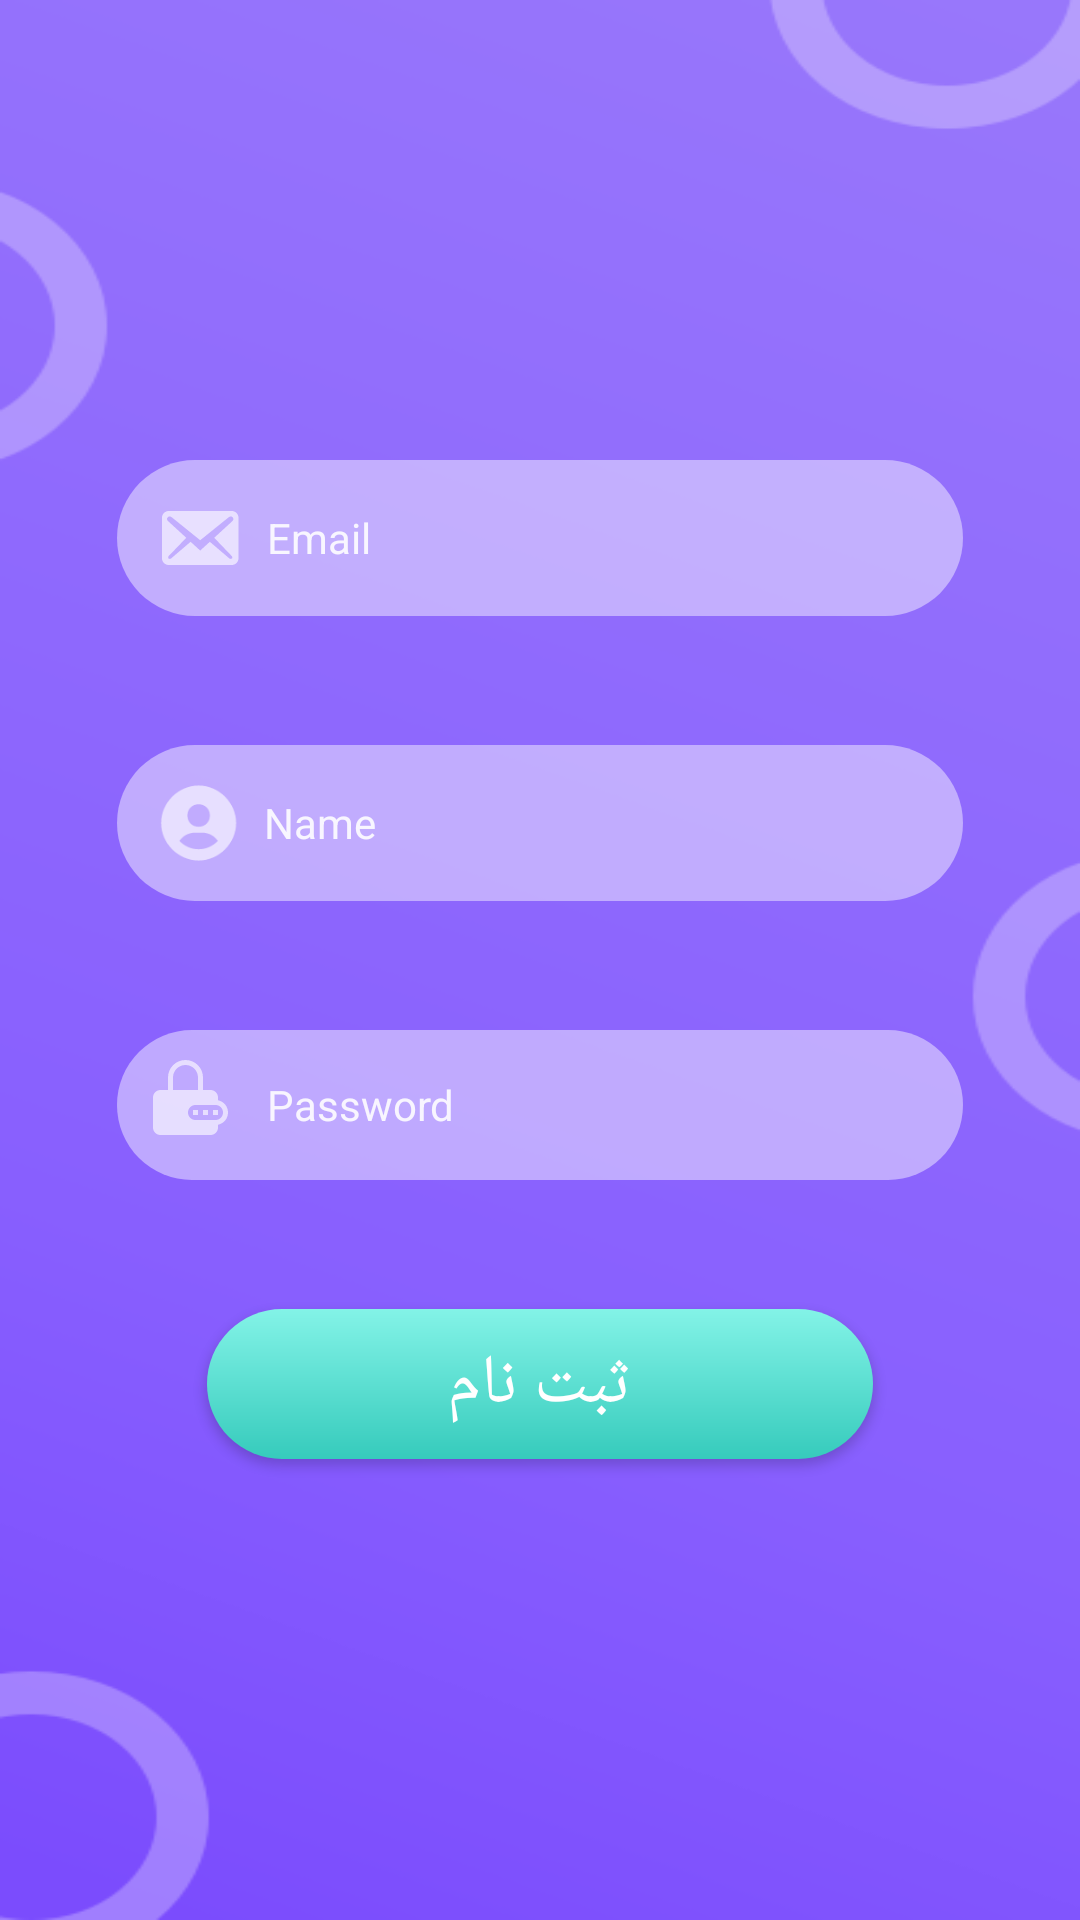

Write the Android layout XML for this screen, with the resource values it uses.
<!-- AndroidManifest.xml: application theme Theme.Financialmanagement -->
<!-- res/layout/activity_singup.xml -->
<?xml version="1.0" encoding="utf-8"?>
<LinearLayout xmlns:android="http://schemas.android.com/apk/res/android"
    xmlns:app="http://schemas.android.com/apk/res-auto"
    xmlns:tools="http://schemas.android.com/tools"
    android:layout_width="match_parent"
    android:gravity="center"
    android:orientation="vertical"
    android:layoutDirection="ltr"
    android:background="@drawable/sliderbg"
    android:layout_height="match_parent"
    tools:context=".SingupActivity">

    <LinearLayout
        android:layout_width="282dp"
        android:layout_height="52dp"
        android:weightSum="2"
        android:id="@+id/lyemail"
        android:layout_marginBottom="43sp"
        android:gravity="center_vertical"
        android:paddingLeft="12dp"
        android:orientation="horizontal"
        android:background="@drawable/input_bg">
        <ImageView
            android:layout_width="30dp"
            android:layout_height="30dp"
            android:layout_marginRight="8dp"
            android:src="@drawable/ic_email"/>
        <EditText
            android:layout_width="220dp"
            android:hint="Email"
            android:textSize="14sp"
            android:textColor="#fff"
            android:inputType="textEmailAddress"
            android:id="@+id/TxtEmail"
            android:textColorHint="#E2FFFFFF"
            android:background="@null"
            android:layout_height="match_parent"
            tools:ignore="InvalidId" />
    </LinearLayout>

    <LinearLayout
        android:layout_width="282dp"
        android:layout_height="52dp"
        android:weightSum="2"
        android:layout_marginBottom="43sp"
        android:gravity="center_vertical"
        android:paddingLeft="11dp"
        android:orientation="horizontal"
        android:background="@drawable/input_bg">
        <ImageView
            android:layout_width="30dp"
            android:layout_height="30dp"
            android:layout_marginRight="8dp"
            android:src="@drawable/ic_prof"/>
        <EditText
            android:layout_width="220dp"
            android:hint="Name"
            android:textSize="14sp"
            android:textColor="#fff"
            android:inputType="text"
            android:id="@+id/TXTName"
            android:textColorHint="#E2FFFFFF"
            android:background="@null"
            android:layout_height="match_parent"
            tools:ignore="InvalidId" />
    </LinearLayout>

    <LinearLayout
        android:layout_width="282dp"
        android:layout_marginBottom="43sp"
        android:layout_height="50dp"
        android:weightSum="2"
        android:gravity="center_vertical"
        android:paddingLeft="12dp"
        android:orientation="horizontal"
        android:background="@drawable/input_bg">
        <ImageView
            android:layout_width="30dp"
            android:layout_height="30dp"
            android:layout_marginRight="8dp"
            android:src="@drawable/ic_pass"/>
        <EditText
            android:layout_width="220dp"
            android:hint="Password"
            android:textSize="14sp"
            android:textColor="#fff"
            android:inputType="textPassword"
            android:id="@+id/TxtPass"
            android:textColorHint="#E2FFFFFF"
            android:background="@null"
            android:layout_height="match_parent"
            tools:ignore="InvalidId" />
    </LinearLayout>

    <Button
        android:id="@+id/BtnSign"
        android:layout_width="222dp"
        android:layout_height="50dp"
        android:background="@drawable/button_style"
        android:fontFamily="@font/kalameh_bold"
        android:text="ثبت نام"
        android:textColor="@color/white"
        android:textSize="23sp" />
</LinearLayout>
<!-- resources referenced by this layout -->
<resources>
  <color name="white">#FFFFFFFF</color>
  <!-- drawable button_style (drawable) -->
  <?xml version="1.0" encoding="utf-8"?>
  <shape xmlns:android="http://schemas.android.com/apk/res/android">
      <corners android:radius="55dp"/>
      <gradient
           android:startColor="#83F3E7"
           android:endColor="#36CBBC"
           android:angle="-90"/>
  </shape>
  <!-- drawable ic_email (drawable) -->
  <vector xmlns:android="http://schemas.android.com/apk/res/android"
      android:width="27dp"
      android:height="27dp"
      android:viewportWidth="27"
      android:viewportHeight="27">
    <path
        android:pathData="M25.65,19.575V7.425C25.65,6.3045 24.7455,5.4 23.625,5.4H4.7115C3.591,5.4 2.6865,6.3045 2.6865,7.425V19.575C2.6865,20.6955 3.591,21.6 4.7115,21.6H23.625C24.7455,21.6 25.65,20.6955 25.65,19.575ZM23.8815,7.2765C24.327,7.722 24.084,8.181 23.841,8.4105L18.36,13.4325L23.625,18.9135C23.787,19.1025 23.895,19.3995 23.706,19.602C23.5305,19.818 23.1255,19.8045 22.95,19.6695L17.0505,14.634L14.1615,17.2665L11.286,14.634L5.3865,19.6695C5.211,19.8045 4.806,19.818 4.6305,19.602C4.4415,19.3995 4.5495,19.1025 4.7115,18.9135L9.9765,13.4325L4.4955,8.4105C4.2525,8.181 4.0095,7.722 4.455,7.2765C4.9005,6.831 5.3595,7.047 5.7375,7.371L14.1615,14.175L22.599,7.371C22.977,7.047 23.436,6.831 23.8815,7.2765Z"
        android:fillColor="#ffffff"
        android:fillAlpha="0.62"/>
  </vector>
  <!-- drawable ic_pass: vector/xml drawable (drawable, 2240 chars, omitted) -->
  <!-- drawable ic_prof (drawable) -->
  <vector android:height="55dp" android:viewportHeight="30"
      android:viewportWidth="30" android:width="55dp"
      xmlns:android="http://schemas.android.com/apk/res/android">
    <path android:fillAlpha="0.62" android:fillColor="#ffffff" android:pathData="M16.2002,2.5C9.424,2.5 3.7002,8.2238 3.7002,15C3.7002,21.7762 9.424,27.5 16.2002,27.5C22.9764,27.5 28.7002,21.7762 28.7002,15C28.7002,8.2238 22.9764,2.5 16.2002,2.5ZM16.2002,8.75C18.3589,8.75 19.9502,10.34 19.9502,12.5C19.9502,14.66 18.3589,16.25 16.2002,16.25C14.0427,16.25 12.4502,14.66 12.4502,12.5C12.4502,10.34 14.0427,8.75 16.2002,8.75ZM9.8177,20.965C10.9389,19.315 12.8089,18.215 14.9502,18.215H17.4502C19.5927,18.215 21.4614,19.315 22.5827,20.965C20.9852,22.675 18.7189,23.75 16.2002,23.75C13.6814,23.75 11.4152,22.675 9.8177,20.965Z"/>
  </vector>
  <!-- drawable input_bg (drawable) -->
  <?xml version="1.0" encoding="utf-8"?>
  <shape android:shape="rectangle" xmlns:android="http://schemas.android.com/apk/res/android">
    <corners android:radius="40dp"/>
      <solid android:color="#73FFFFFF"/>
  </shape>
  <!-- drawable sliderbg: png bitmap (drawable, 16159 bytes) -->
  <style name="Theme.Financialmanagement" parent="Theme.AppCompat.Light.NoActionBar">
          
          <item name="colorPrimary">@color/purple_500</item>
          <item name="colorPrimaryVariant">@color/purple_700</item>
          <item name="colorOnPrimary">@color/white</item>
          
          <item name="colorSecondary">@color/teal_200</item>
          <item name="colorSecondaryVariant">@color/teal_700</item>
          <item name="colorOnSecondary">@color/black</item>
          
          <item name="android:statusBarColor" tools:targetApi="l">?attr/colorPrimaryVariant</item>
          
      </style>
  <color name="purple_500">#8E67FD</color>
  <color name="purple_700">#FF3700B3</color>
  <color name="teal_200">#FF03DAC5</color>
  <color name="teal_700">#FF018786</color>
  <color name="black">#FF000000</color>
</resources>
